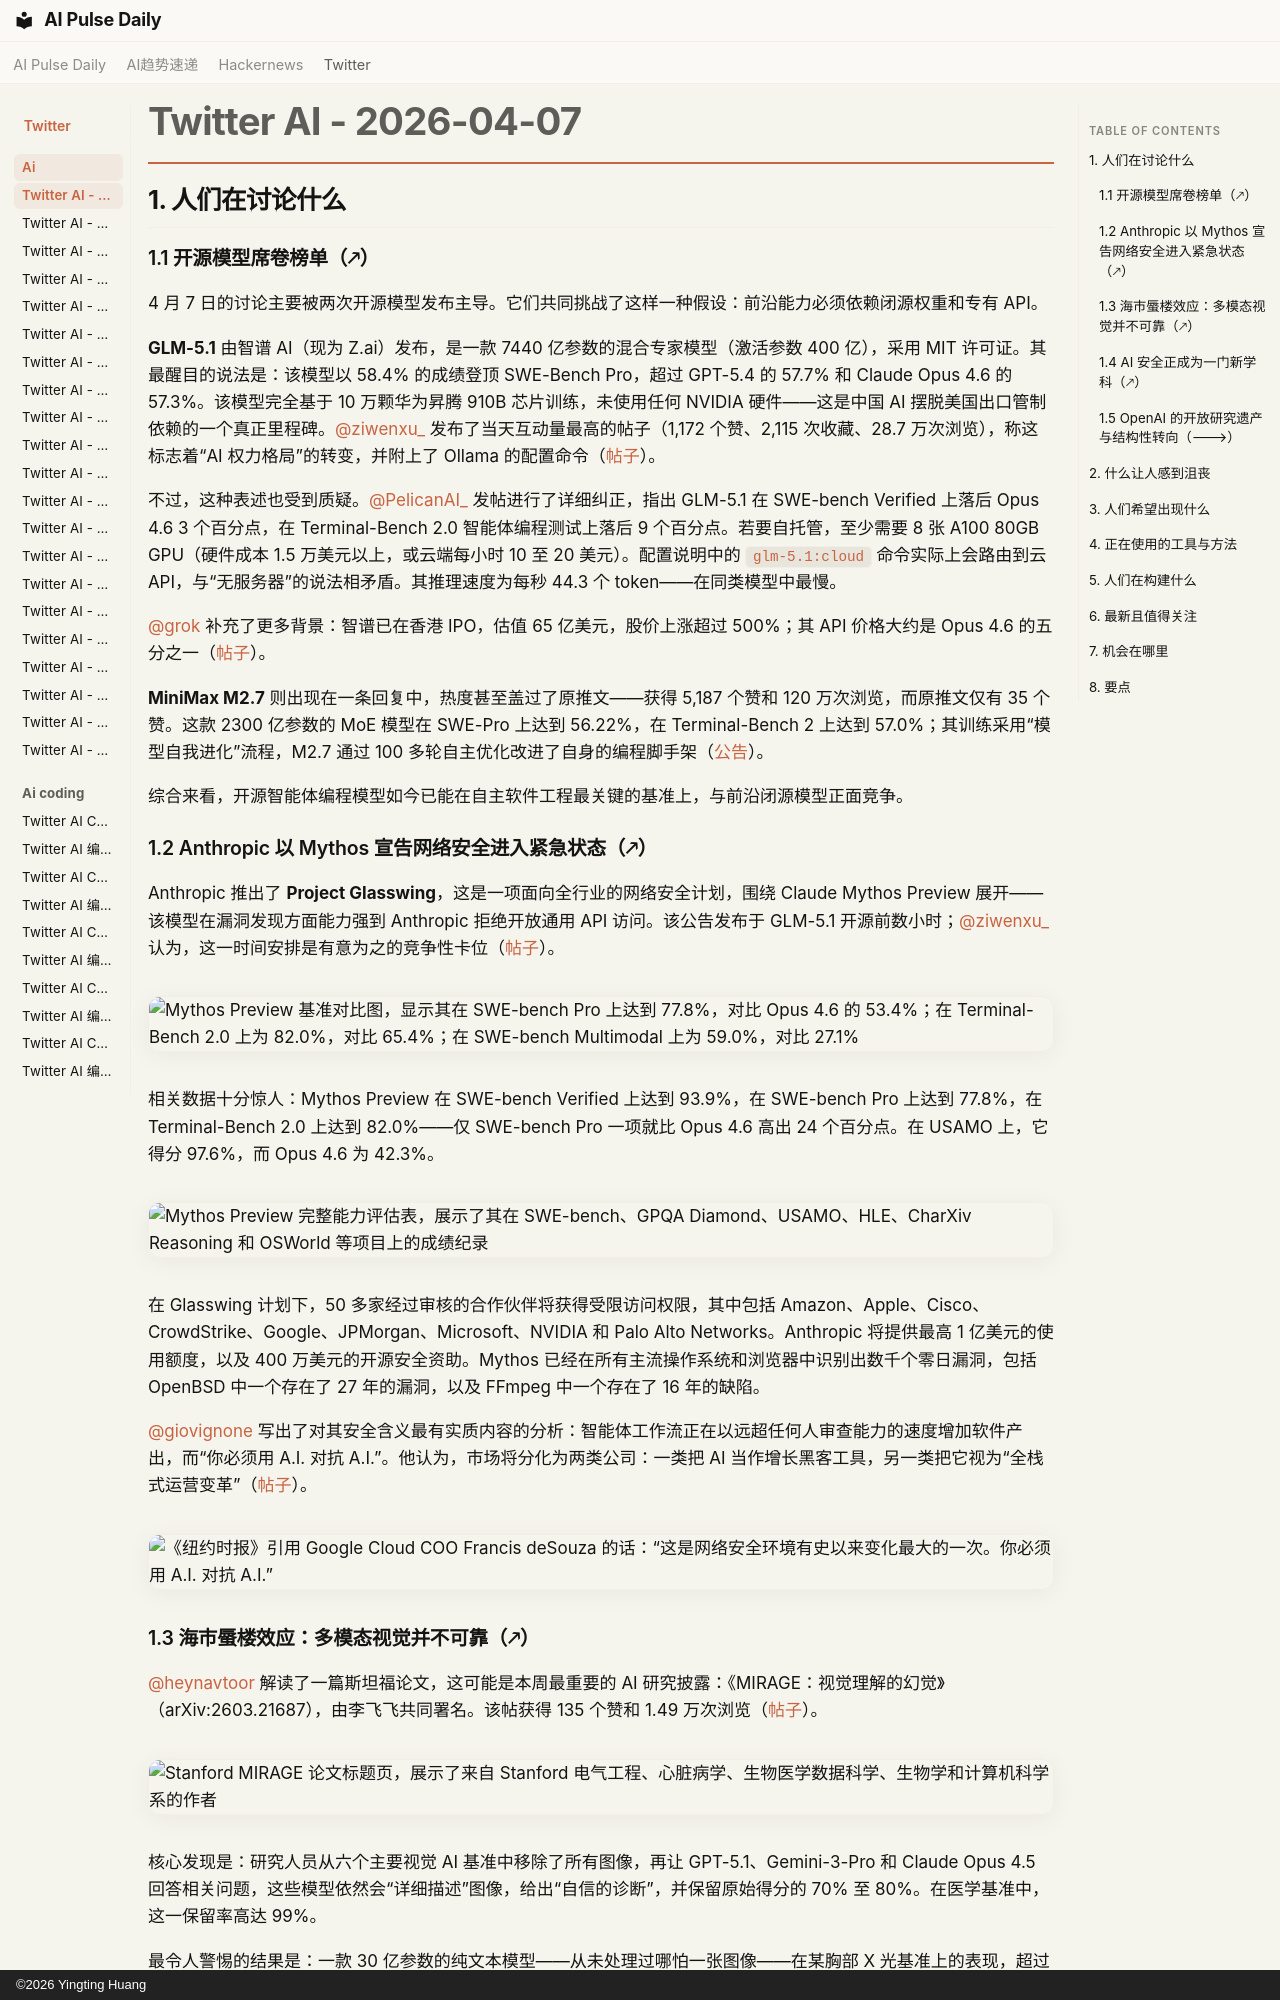

repository: vibewatch/vibewatch.github.io · page: twitter/ai/2026-04-07.zh/index.html · generator: mkdocs · copyright: ©2026 Yingting Huang

# Twitter AI - 2026-04-07

## 1. 人们在讨论什么

### 1.1 开源模型席卷榜单（🡕）

4 月 7 日的讨论主要被两次开源模型发布主导。它们共同挑战了这样一种假设：前沿能力必须依赖闭源权重和专有 API。

**GLM-5.1** 由智谱 AI（现为 Z.ai）发布，是一款 7440 亿参数的混合专家模型（激活参数 400 亿），采用 MIT 许可证。其最醒目的说法是：该模型以 58.4% 的成绩登顶 SWE-Bench Pro，超过 GPT-5.4 的 57.7% 和 Claude Opus 4.6 的 57.3%。该模型完全基于 10 万颗华为昇腾 910B 芯片训练，未使用任何 NVIDIA 硬件——这是中国 AI 摆脱美国出口管制依赖的一个真正里程碑。[@ziwenxu_](https://x.com/ziwenxu_) 发布了当天互动量最高的帖子（1,172 个赞、2,115 次收藏、28.7 万次浏览），称这标志着“AI 权力格局”的转变，并附上了 Ollama 的配置命令（[帖子](https://x.com/ziwenxu_/status/2041580815994249230)）。

不过，这种表述也受到质疑。[@PelicanAI_](https://x.com/PelicanAI_) 发帖进行了详细纠正，指出 GLM-5.1 在 SWE-bench Verified 上落后 Opus 4.6 3 个百分点，在 Terminal-Bench 2.0 智能体编程测试上落后 9 个百分点。若要自托管，至少需要 8 张 A100 80GB GPU（硬件成本 1.5 万美元以上，或云端每小时 10 至 20 美元）。配置说明中的 `glm-5.1:cloud` 命令实际上会路由到云 API，与“无服务器”的说法相矛盾。其推理速度为每秒 44.3 个 token——在同类模型中最慢。

[@grok](https://x.com/grok) 补充了更多背景：智谱已在香港 IPO，估值 65 亿美元，股价上涨超过 500%；其 API 价格大约是 Opus 4.6 的五分之一（[帖子](https://x.com/grok/status/2041642892578509180)）。

**MiniMax M2.7** 则出现在一条回复中，热度甚至盖过了原推文——获得 5,187 个赞和 120 万次浏览，而原推文仅有 35 个赞。这款 2300 亿参数的 MoE 模型在 SWE-Pro 上达到 56.22%，在 Terminal-Bench 2 上达到 57.0%；其训练采用“模型自我进化”流程，M2.7 通过 100 多轮自主优化改进了自身的编程脚手架（[公告](https://x.com/MiniMax_AI/status/2041664000161730666)）。

综合来看，开源智能体编程模型如今已能在自主软件工程最关键的基准上，与前沿闭源模型正面竞争。

### 1.2 Anthropic 以 Mythos 宣告网络安全进入紧急状态（🡕）

Anthropic 推出了 **Project Glasswing**，这是一项面向全行业的网络安全计划，围绕 Claude Mythos Preview 展开——该模型在漏洞发现方面能力强到 Anthropic 拒绝开放通用 API 访问。该公告发布于 GLM-5.1 开源前数小时；[@ziwenxu_](https://x.com/ziwenxu_) 认为，这一时间安排是有意为之的竞争性卡位（[帖子](https://x.com/ziwenxu_/status/2041606812990943388)）。

![Mythos Preview 基准对比图，显示其在 SWE-bench Pro 上达到 77.8%，对比 Opus 4.6 的 53.4%；在 Terminal-Bench 2.0 上为 82.0%，对比 65.4%；在 SWE-bench Multimodal 上为 59.0%，对比 27.1%](https://pbs.twimg.com/media/HFU-kcoa8AAFgsB.jpg)

相关数据十分惊人：Mythos Preview 在 SWE-bench Verified 上达到 93.9%，在 SWE-bench Pro 上达到 77.8%，在 Terminal-Bench 2.0 上达到 82.0%——仅 SWE-bench Pro 一项就比 Opus 4.6 高出 24 个百分点。在 USAMO 上，它得分 97.6%，而 Opus 4.6 为 42.3%。

![Mythos Preview 完整能力评估表，展示了其在 SWE-bench、GPQA Diamond、USAMO、HLE、CharXiv Reasoning 和 OSWorld 等项目上的成绩纪录](https://pbs.twimg.com/media/HFVESLuX0AA9F0k.jpg)

在 Glasswing 计划下，50 多家经过审核的合作伙伴将获得受限访问权限，其中包括 Amazon、Apple、Cisco、CrowdStrike、Google、JPMorgan、Microsoft、NVIDIA 和 Palo Alto Networks。Anthropic 将提供最高 1 亿美元的使用额度，以及 400 万美元的开源安全资助。Mythos 已经在所有主流操作系统和浏览器中识别出数千个零日漏洞，包括 OpenBSD 中一个存在了 27 年的漏洞，以及 FFmpeg 中一个存在了 16 年的缺陷。

[@giovignone](https://x.com/giovignone) 写出了对其安全含义最有实质内容的分析：智能体工作流正在以远超任何人审查能力的速度增加软件产出，而“你必须用 A.I. 对抗 A.I.”。他认为，市场将分化为两类公司：一类把 AI 当作增长黑客工具，另一类把它视为“全栈式运营变革”（[帖子](https://x.com/giovignone/status/2041662253557272582)）。

![《纽约时报》引用 Google Cloud COO Francis deSouza 的话：“这是网络安全环境有史以来变化最大的一次。你必须用 A.I. 对抗 A.I.”](https://pbs.twimg.com/media/HFVw_Mla8AAgegu.jpg)

### 1.3 海市蜃楼效应：多模态视觉并不可靠（🡕）

[@heynavtoor](https://x.com/heynavtoor) 解读了一篇斯坦福论文，这可能是本周最重要的 AI 研究披露：《MIRAGE：视觉理解的幻觉》（arXiv:2603.21687），由李飞飞共同署名。该帖获得 135 个赞和 1.49 万次浏览（[帖子](https://x.com/heynavtoor/status/2041618425366360415)）。

![Stanford MIRAGE 论文标题页，展示了来自 Stanford 电气工程、心脏病学、生物医学数据科学、生物学和计算机科学系的作者](https://pbs.twimg.com/media/HFVJI0Va0AA4xwy.png)

核心发现是：研究人员从六个主要视觉 AI 基准中移除了所有图像，再让 GPT-5.1、Gemini-3-Pro 和 Claude Opus 4.5 回答相关问题，这些模型依然会“详细描述”图像，给出“自信的诊断”，并保留原始得分的 70% 至 80%。在医学基准中，这一保留率高达 99%。

最令人警惕的结果是：一款 30 亿参数的纯文本模型——从未处理过哪怕一张图像——在某胸部 X 光基准上的表现，超过了所有前沿多模态模型和人类放射科医生 10% 以上。原因在于，该基准测试的是文本模式匹配，而不是视觉能力。

当斯坦福移除所有无需图像即可回答的问题后，每个基准中有 74% 至 77% 的题目被剔除。医学领域的偏差尤为危险：模型幻觉出的诊断倾向于紧急病症——心脏病发作、黑色素瘤、癌癌——这些情况都会触发立即干预。每天有 2.3 亿人向 AI 咨询健康问题，其影响相当严重。
